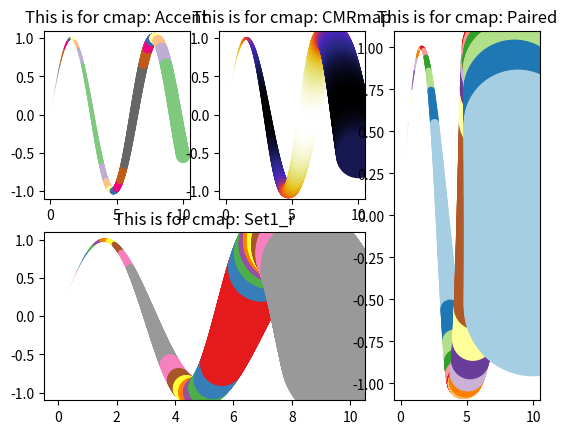

Reproduce this figure in Python.
#!/usr/bin/env python

import matplotlib.pyplot as plt
import numpy as np

# import matplotlib
# matplotlib.matplotlib_fname()
# display the location of matplotlibrc file

######set subplot params
# plt.rcParams['figure.subplot.wspace'] = 0.8

# grid = plt.GridSpec(2, 3, wspace=0.4, hspace=0.3)

xplot = np.linspace(0, 10, 1000)
yplot = np.sin(xplot)

grid = plt.GridSpec(2, 3)
plt.tight_layout()
plt.subplot(grid[0,0])
plt.title('This is for cmap: Accent')
plt.scatter(xplot, yplot, c=np.cos(xplot), cmap='Accent',
            edgecolors='none',
            s=np.power(xplot, 2))
plt.subplot(grid[0,1])
plt.title('This is for cmap: CMRmap')
plt.scatter(xplot, yplot, c=np.cos(xplot), cmap='CMRmap',
            edgecolors='none',
            s=np.power(xplot, 3))

plt.subplot(grid[1,:2])
plt.title('This is for cmap: Set1_r')
plt.scatter(xplot, yplot, c=np.cos(xplot), cmap='Set1_r',
            edgecolors='none',
            s=np.power(xplot, 4))

plt.subplot(grid[:,2:])
plt.title('This is for cmap: Paired')
plt.scatter(xplot, yplot, c=np.cos(xplot), cmap='Paired',
            edgecolors='none',
            s=np.power(xplot, 4))

plt.show()